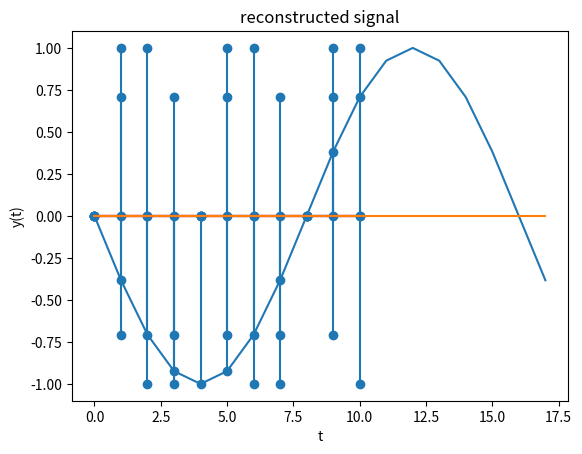

Reproduce this figure in Python.
import math
import numpy as np
import collections
import matplotlib.pyplot as plt
import matplotlib.patches as mpatches

#3

#y[n]=sin(2*pi*fa*n*Ts)
x=np.arange(0,11)
fa=75
fs=[40,80,150,300,600]
for i in fs:
    y=np.sin((2*np.pi*fa*x)/i)
    plt.stem(x,y)
    plt.xlabel('n')
    plt.ylabel('y[n]')
    plt.title('y[n]')
    plt.show()



#LPF with fc=100
x=np.arange(0,18)
y=np.sin(150*np.pi*x/80)
N=16
ak=[]
for k in x:
    s=0
    for n in range(0,N+1):
        s=s+(y[n]*np.exp(-1j*k*n*2*np.pi/N))
    ak.append(s/N)

def lpfil(x):
    if x<=200*np.pi and x>=-200*np.pi:
        return 1
    else:
        return 0


yf=[]
for n in x:
    s=0
    for k in range(0,N+1):
        s=s+(ak[k]*lpfil(np.exp(2*np.pi*k/N))*np.exp(1j*k*2*np.pi*n/N))
    yf.append(s)


plt.plot(x,yf)
plt.xlabel('t')
plt.ylabel('y(t)')
plt.title('reconstructed signal')
plt.show()


#BPF
def bpfil(x):
    if x<=160*np.pi and x>=120*np.pi:
        return 1
    elif x>=-160*np.pi and x<=-120*np.pi:
        return 1
    else:
        return 0

yf=[]
for n in x:
    s=0
    for k in range(0,N+1):
        s=s+(ak[k]*bpfil(np.exp(2*np.pi*k/N))*np.exp(1j*k*2*np.pi*n/N))
    yf.append(s)


plt.plot(x,yf)
plt.xlabel('t')
plt.ylabel('y(t)')
plt.title('reconstructed signal')
plt.show()
